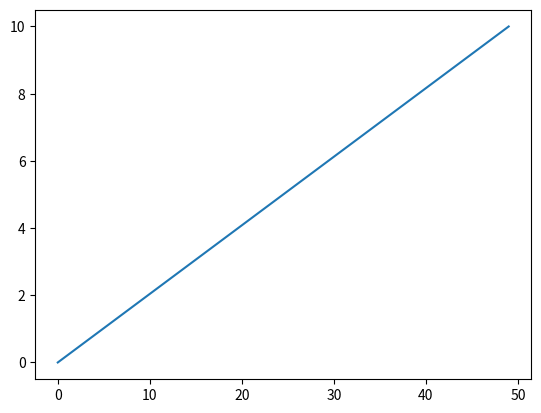

Python code for this plot:
import numpy as np
import matplotlib.pyplot as plt
import pandas as pd

x = np.linspace(0, 10, 50)
y = 4 + 2*x - x**2 + 0.075*x**3

plt.plot(x)

# generate 50 points from a normal 
# distribution that has mean = 0 and std dev = 1.5
noise = np.random.normal(0,1.5,50)

# this y is now the theoretical value + noise
y_with_noise = 4 + 2*x - x**2 + 0.075*x**3 + noise









































